3-way image classification set "split_cnn_dataset" from GitHub (Luki26-png/mango-leaf-classifier); label vocabulary: apel mango, dodol mango, harum manis mango.

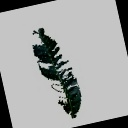
Label: apel mango

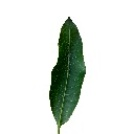
Label: harum manis mango

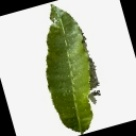
Label: dodol mango

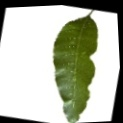
Label: dodol mango

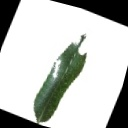
Label: harum manis mango

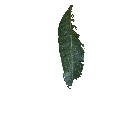
Label: apel mango
